Image classification data set "Complete Dataset" (NearRyuzaki122420/SikSikSafe on GitHub). Class labels (2): non-violence, violence.

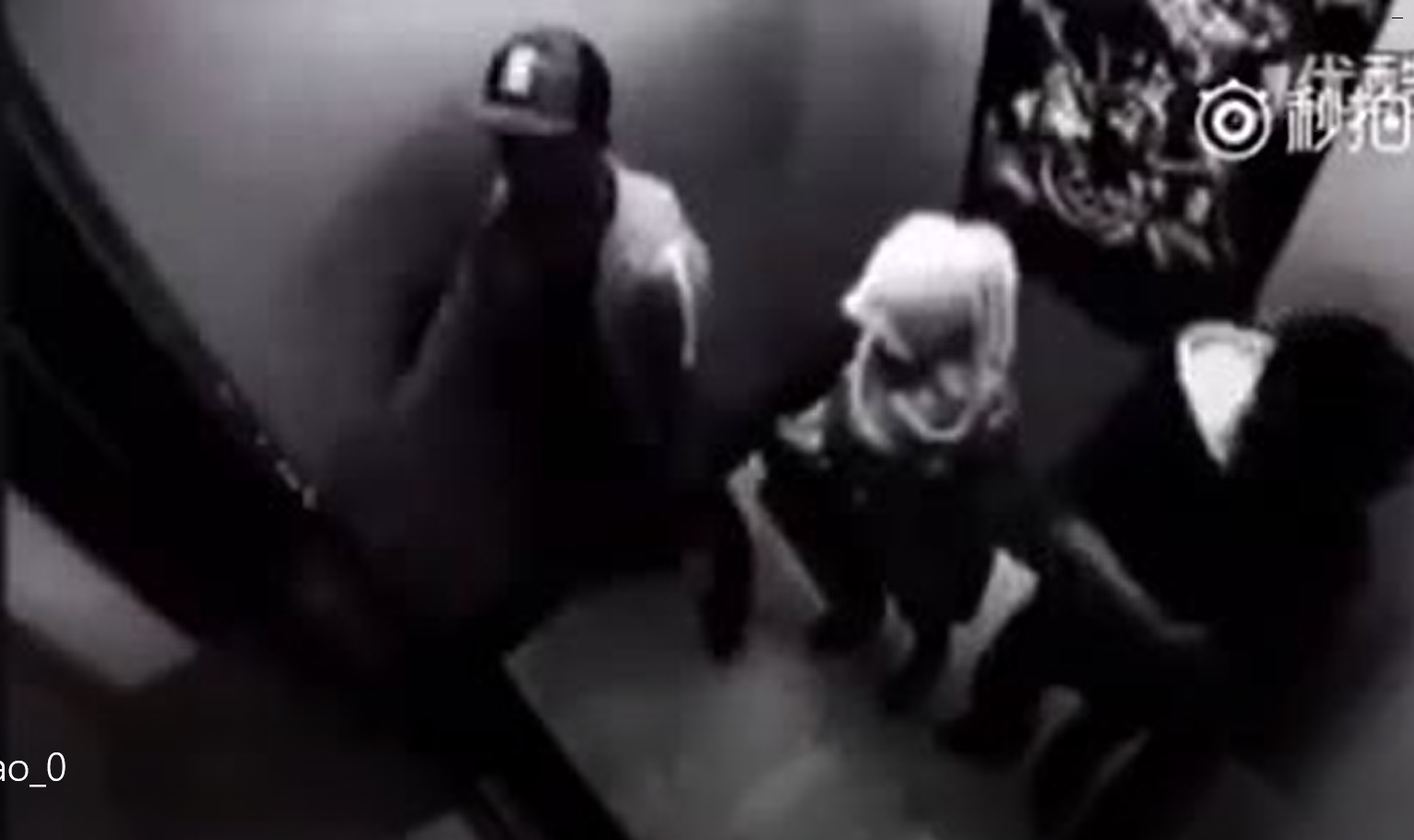
Label: non-violence

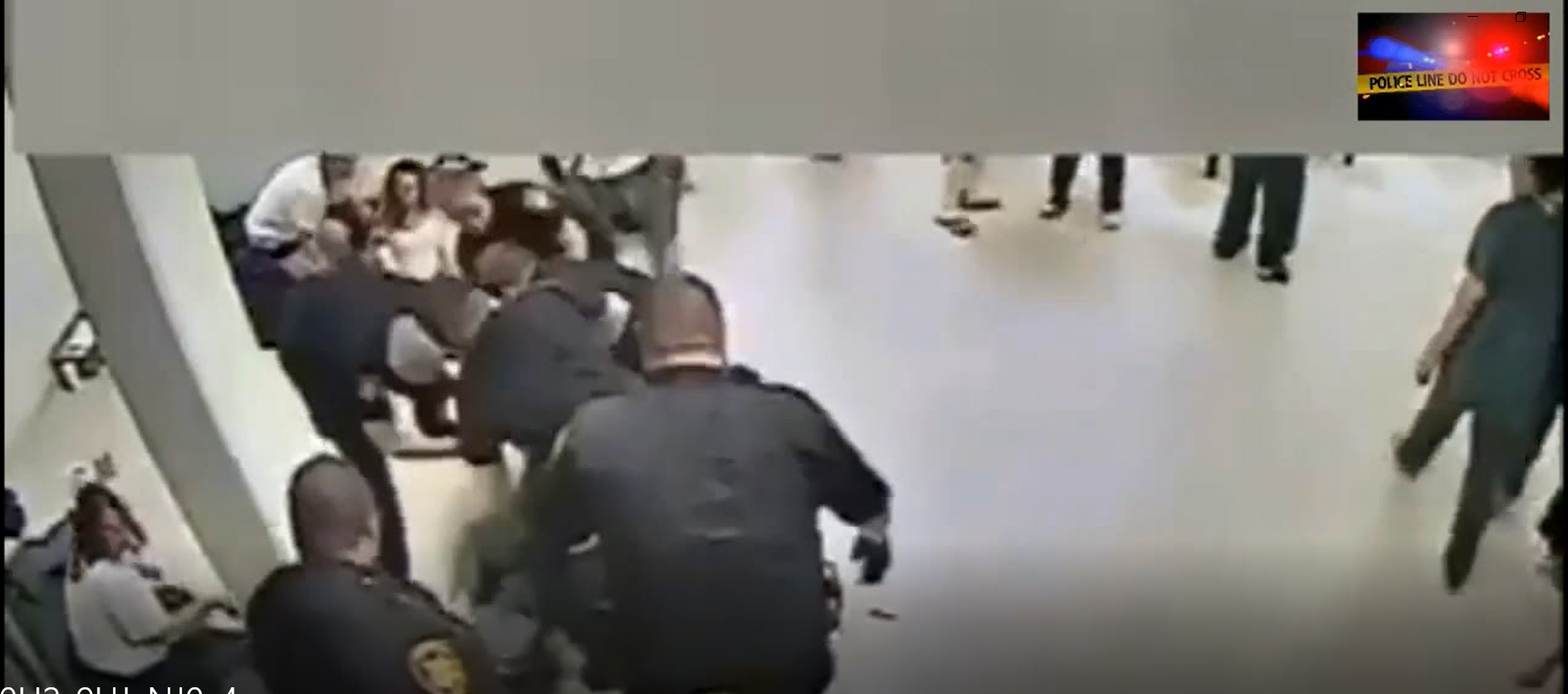
Label: violence

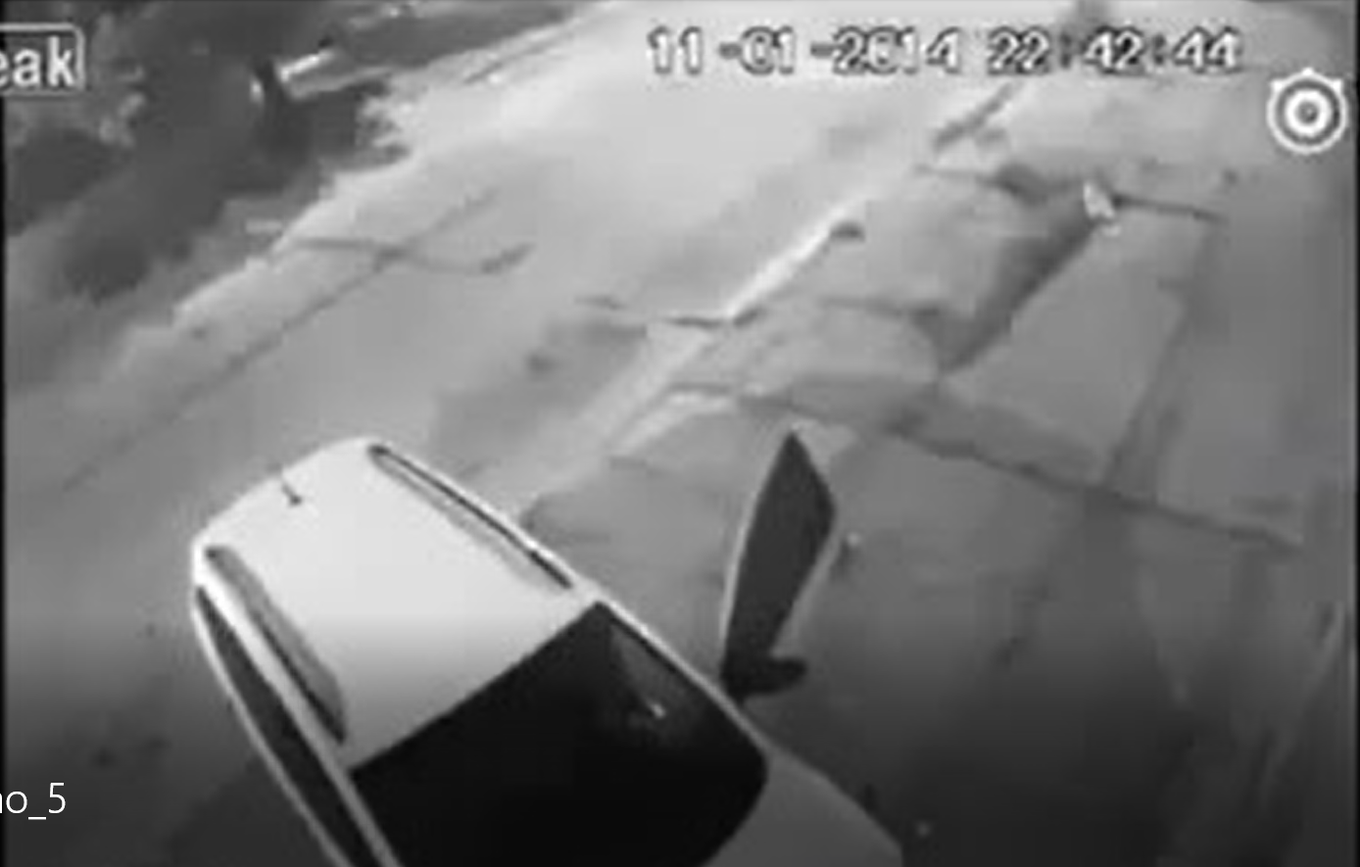
Label: non-violence

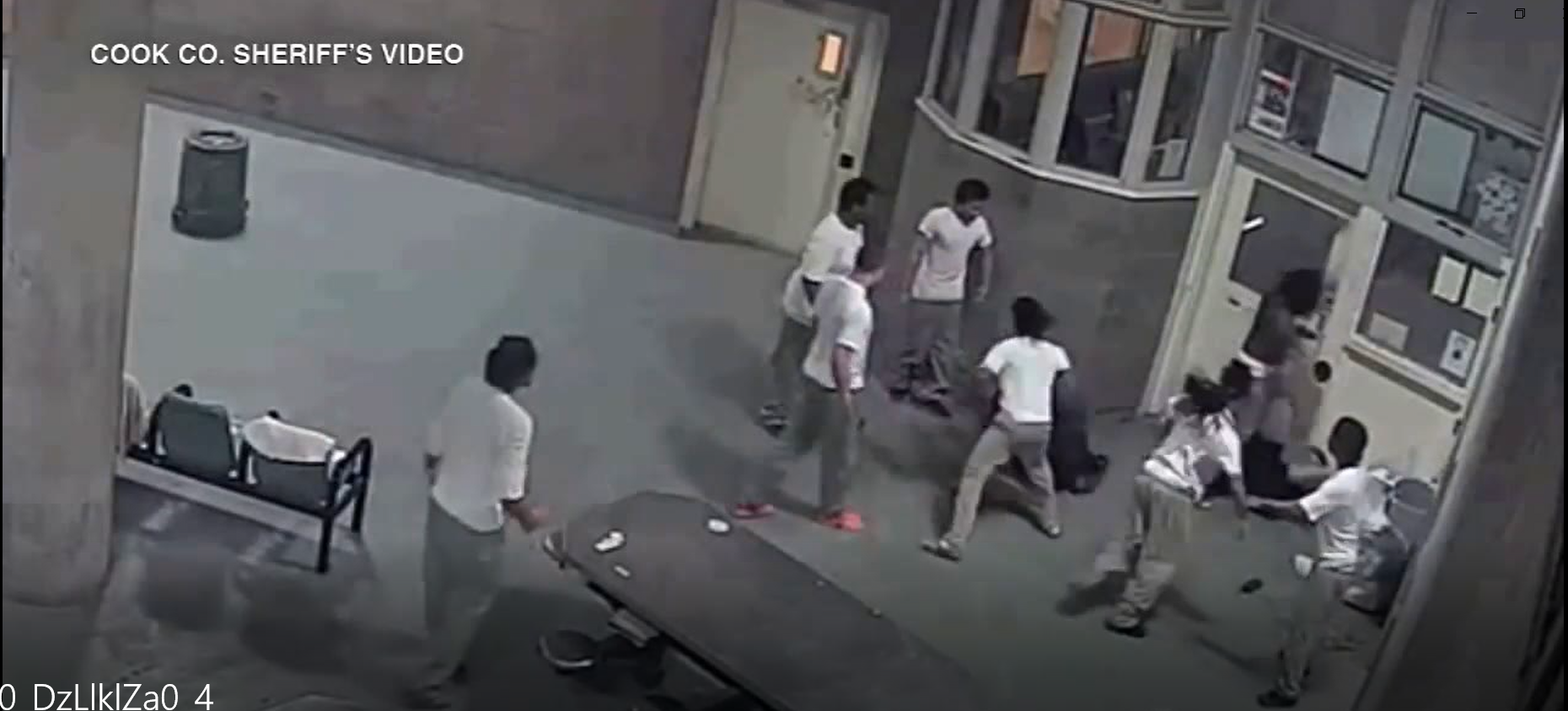
Label: violence

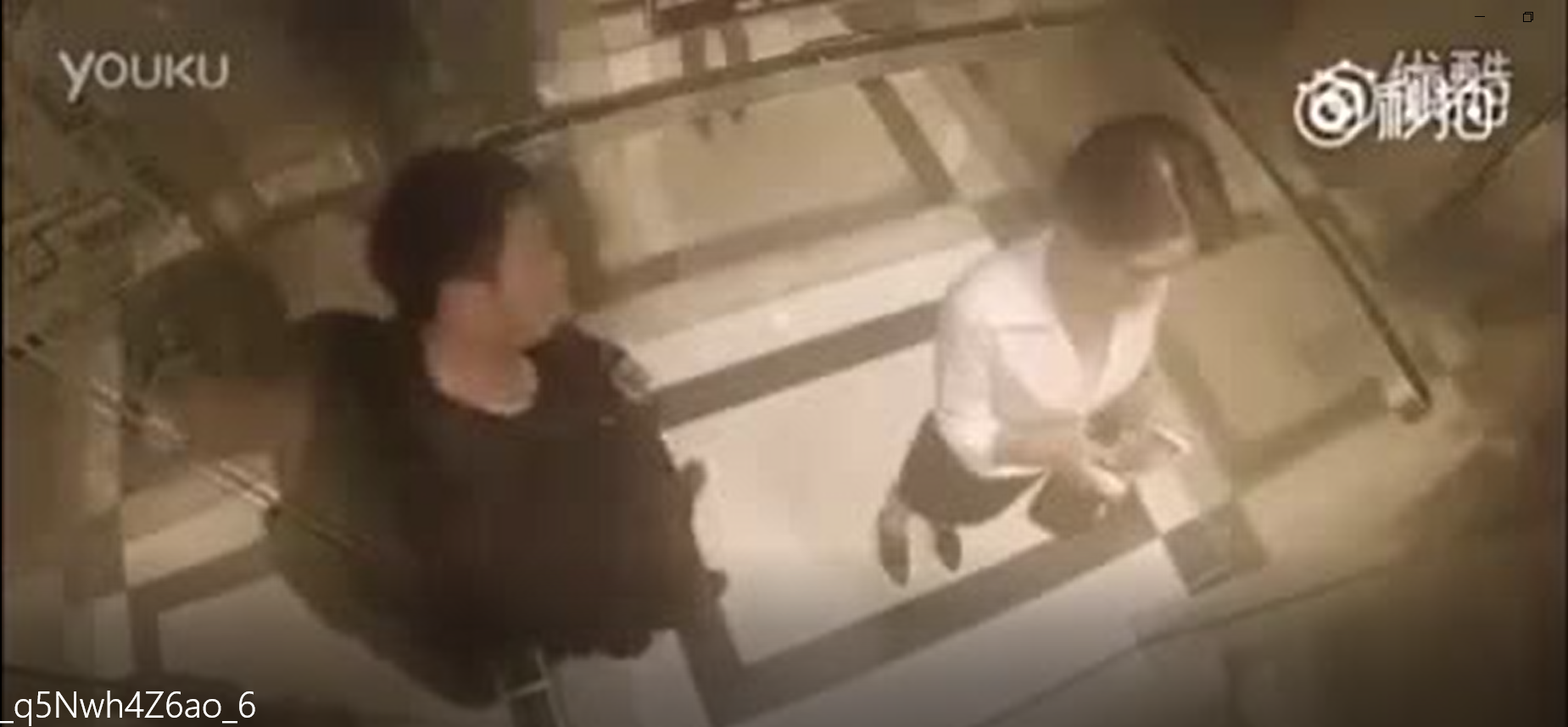
Label: non-violence

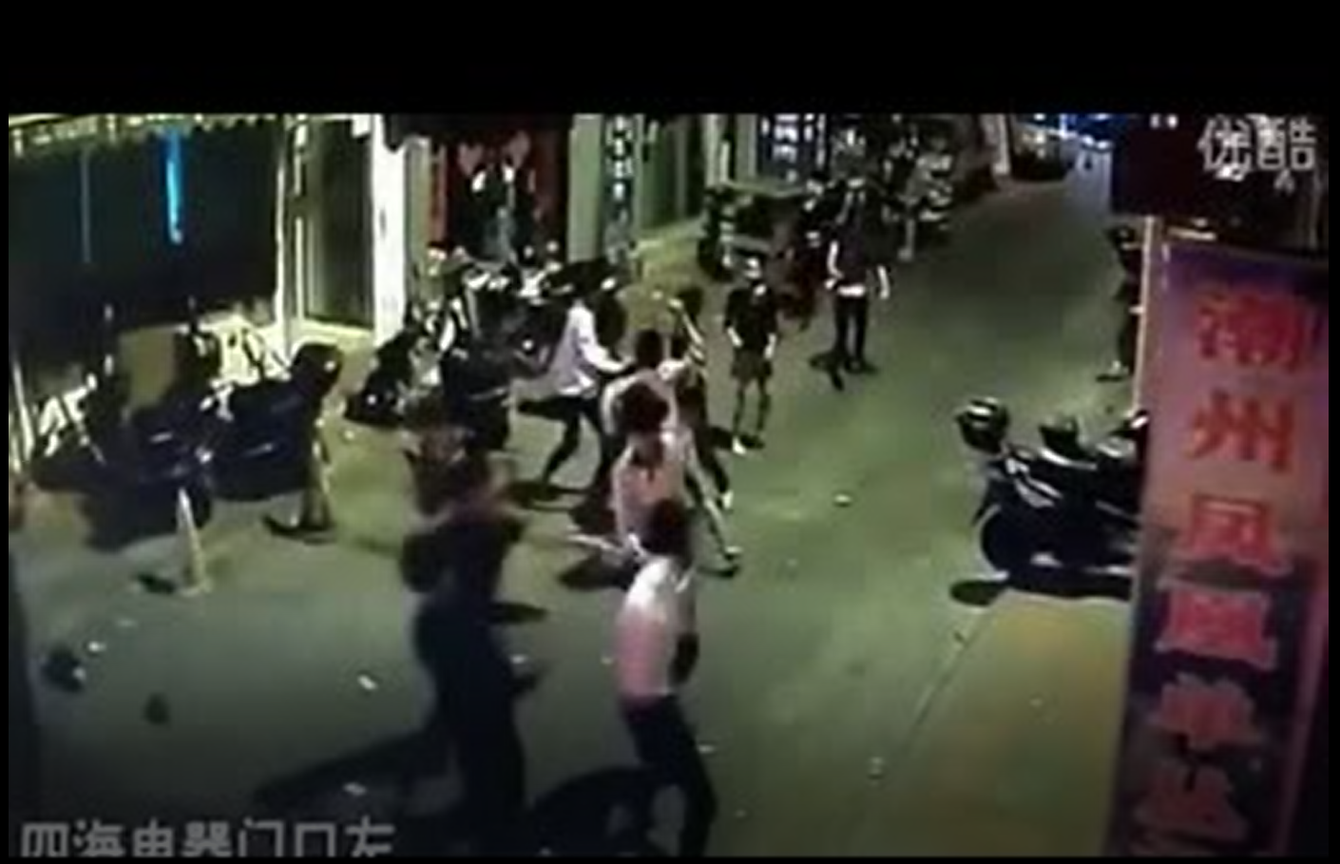
Label: violence
